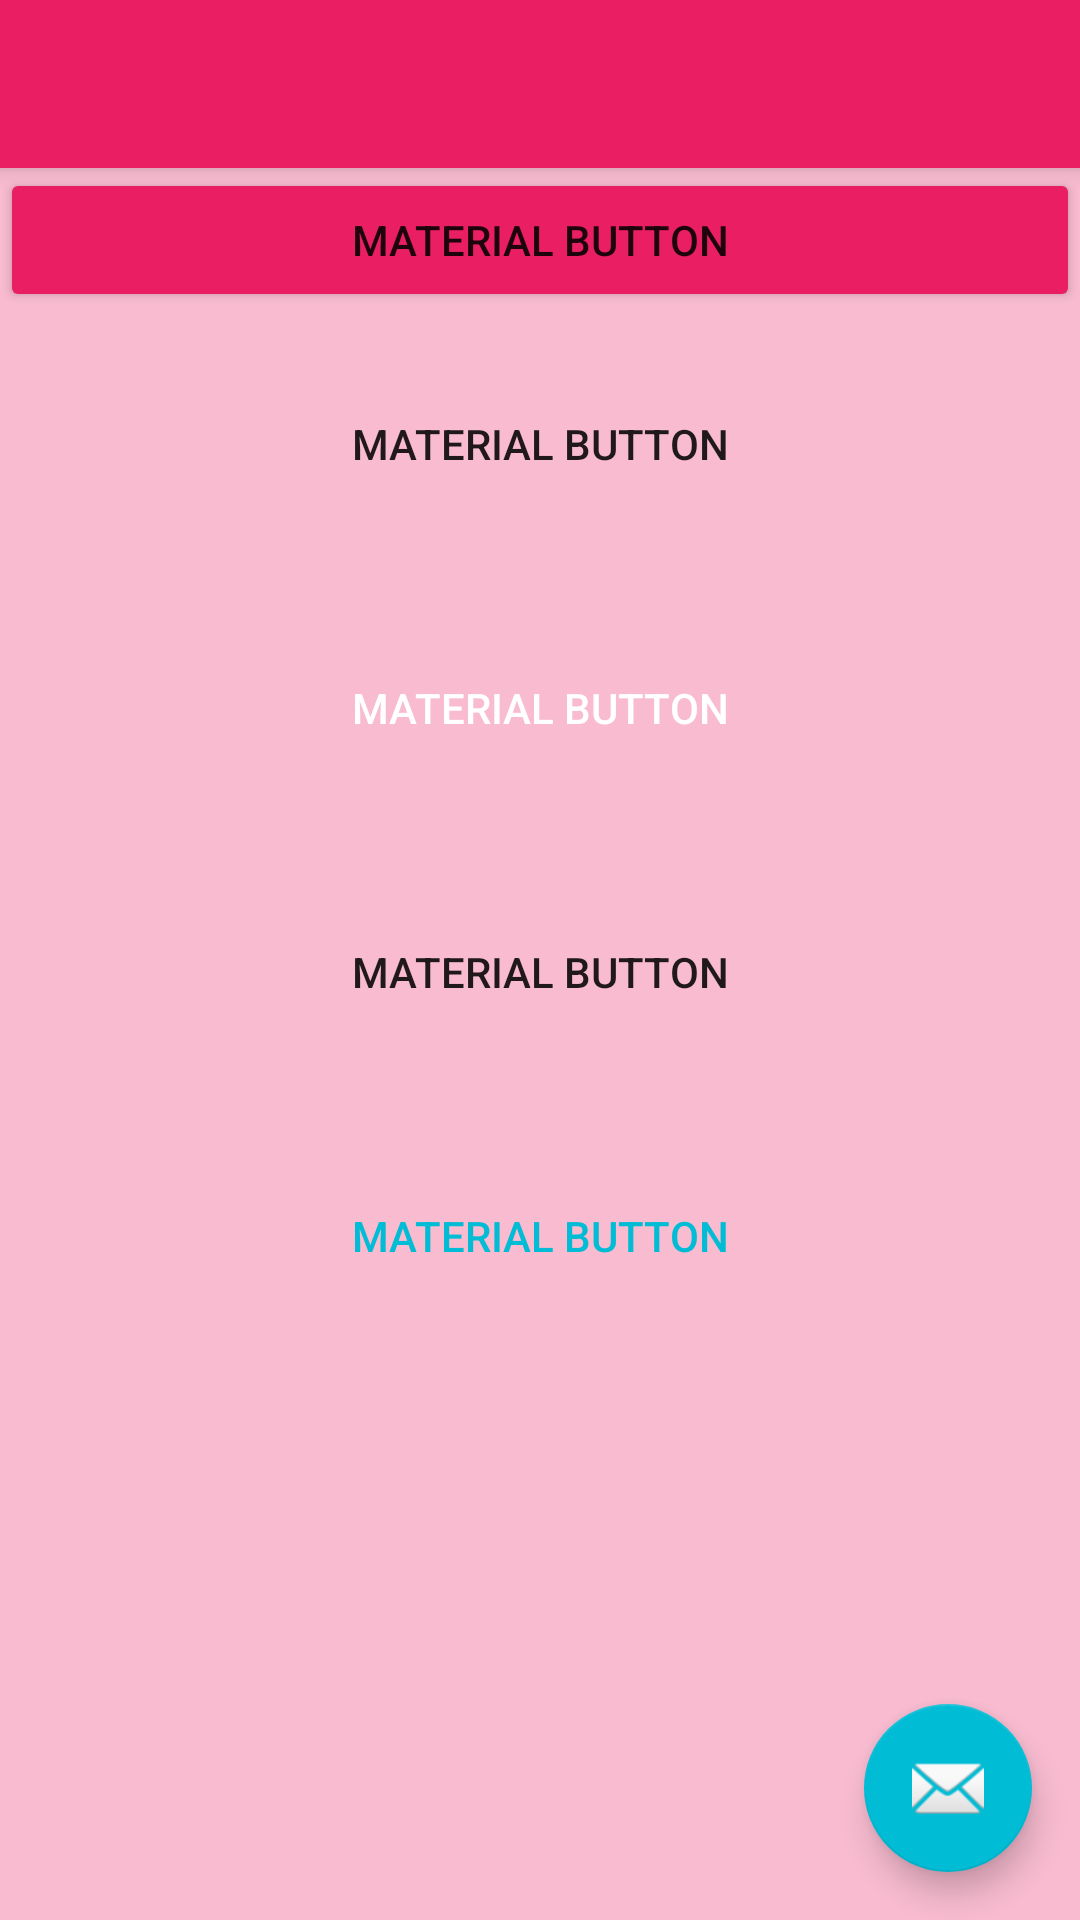

Write the Android layout XML for this screen, with the resource values it uses.
<!-- AndroidManifest.xml: activity theme AppTheme.NoActionBar -->
<!-- res/layout/activity_button.xml -->
<?xml version="1.0" encoding="utf-8"?>
<android.support.design.widget.CoordinatorLayout xmlns:android="http://schemas.android.com/apk/res/android"
    xmlns:app="http://schemas.android.com/apk/res-auto"
    xmlns:tools="http://schemas.android.com/tools"
    android:layout_width="match_parent"
    android:layout_height="match_parent"
    tools:context="dnt.com.androidbestpractices.button.ButtonActivity">

    <android.support.design.widget.AppBarLayout
        android:layout_width="match_parent"
        android:layout_height="wrap_content"
        android:theme="@style/AppTheme.AppBarOverlay">

        <android.support.v7.widget.Toolbar
            android:id="@+id/toolbar"
            android:layout_width="match_parent"
            android:layout_height="?attr/actionBarSize"
            android:background="?attr/colorPrimary"
            app:popupTheme="@style/AppTheme.PopupOverlay" />

    </android.support.design.widget.AppBarLayout>

    <include layout="@layout/content_button" />

    <android.support.design.widget.FloatingActionButton
        android:id="@+id/fab"
        android:layout_width="wrap_content"
        android:layout_height="wrap_content"
        android:layout_gravity="bottom|end"
        android:layout_margin="@dimen/fab_margin"
        app:srcCompat="@android:drawable/ic_dialog_email" />

</android.support.design.widget.CoordinatorLayout>
<!-- res/layout/content_button.xml (included above) -->
<?xml version="1.0" encoding="utf-8"?>
<LinearLayout xmlns:android="http://schemas.android.com/apk/res/android"
    xmlns:app="http://schemas.android.com/apk/res-auto"
    xmlns:tools="http://schemas.android.com/tools"
    android:layout_width="match_parent"
    android:layout_height="match_parent"
    android:orientation="vertical"
    android:background="@color/primary_light"
    app:layout_behavior="@string/appbar_scrolling_view_behavior"
    tools:context="dnt.com.androidbestpractices.button.ButtonActivity"
    tools:showIn="@layout/activity_button">

    <Button
        android:layout_width="match_parent"
        android:layout_height="wrap_content"
        android:backgroundTint="@color/primary"
        android:foreground="?attr/selectableItemBackground"
        android:text="@string/material_button" />

    <Button
        style="@style/Widget.AppCompat.Button"
        android:layout_width="match_parent"
        android:layout_height="wrap_content"
        android:layout_margin="20dp"
        android:background="?attr/selectableItemBackground"
        android:text="@string/material_button" />

    <Button
        style="@style/Widget.AppCompat.Button.Colored"
        android:layout_width="match_parent"
        android:layout_height="wrap_content"
        android:layout_margin="20dp"
        android:background="?attr/selectableItemBackground"
        android:text="@string/material_button" />

    <Button
        style="@style/Widget.AppCompat.Button.Borderless"

        android:layout_width="match_parent"
        android:layout_height="wrap_content"
        android:layout_margin="20dp"
        android:background="?attr/selectableItemBackground"
        android:text="@string/material_button" />


    <Button
        style="@style/Widget.AppCompat.Button.Borderless.Colored"
        android:layout_width="match_parent"
        android:layout_height="wrap_content"
        android:layout_margin="20dp"
        android:background="?attr/selectableItemBackground"
        android:text="@string/material_button" />


</LinearLayout>
<!-- resources referenced by this layout -->
<resources>
  <color name="primary">#E91E63</color>
  <color name="primary_light">#F8BBD0</color>
  <dimen name="fab_margin">16dp</dimen>
  <string name="material_button">Material Button</string>
  <style name="AppTheme.AppBarOverlay" parent="ThemeOverlay.AppCompat.Dark.ActionBar" />
  <style name="AppTheme.PopupOverlay" parent="ThemeOverlay.AppCompat.Light" />
  <style name="AppTheme.NoActionBar">
          <item name="windowActionBar">false</item>
          <item name="windowNoTitle">true</item>
      </style>
</resources>
